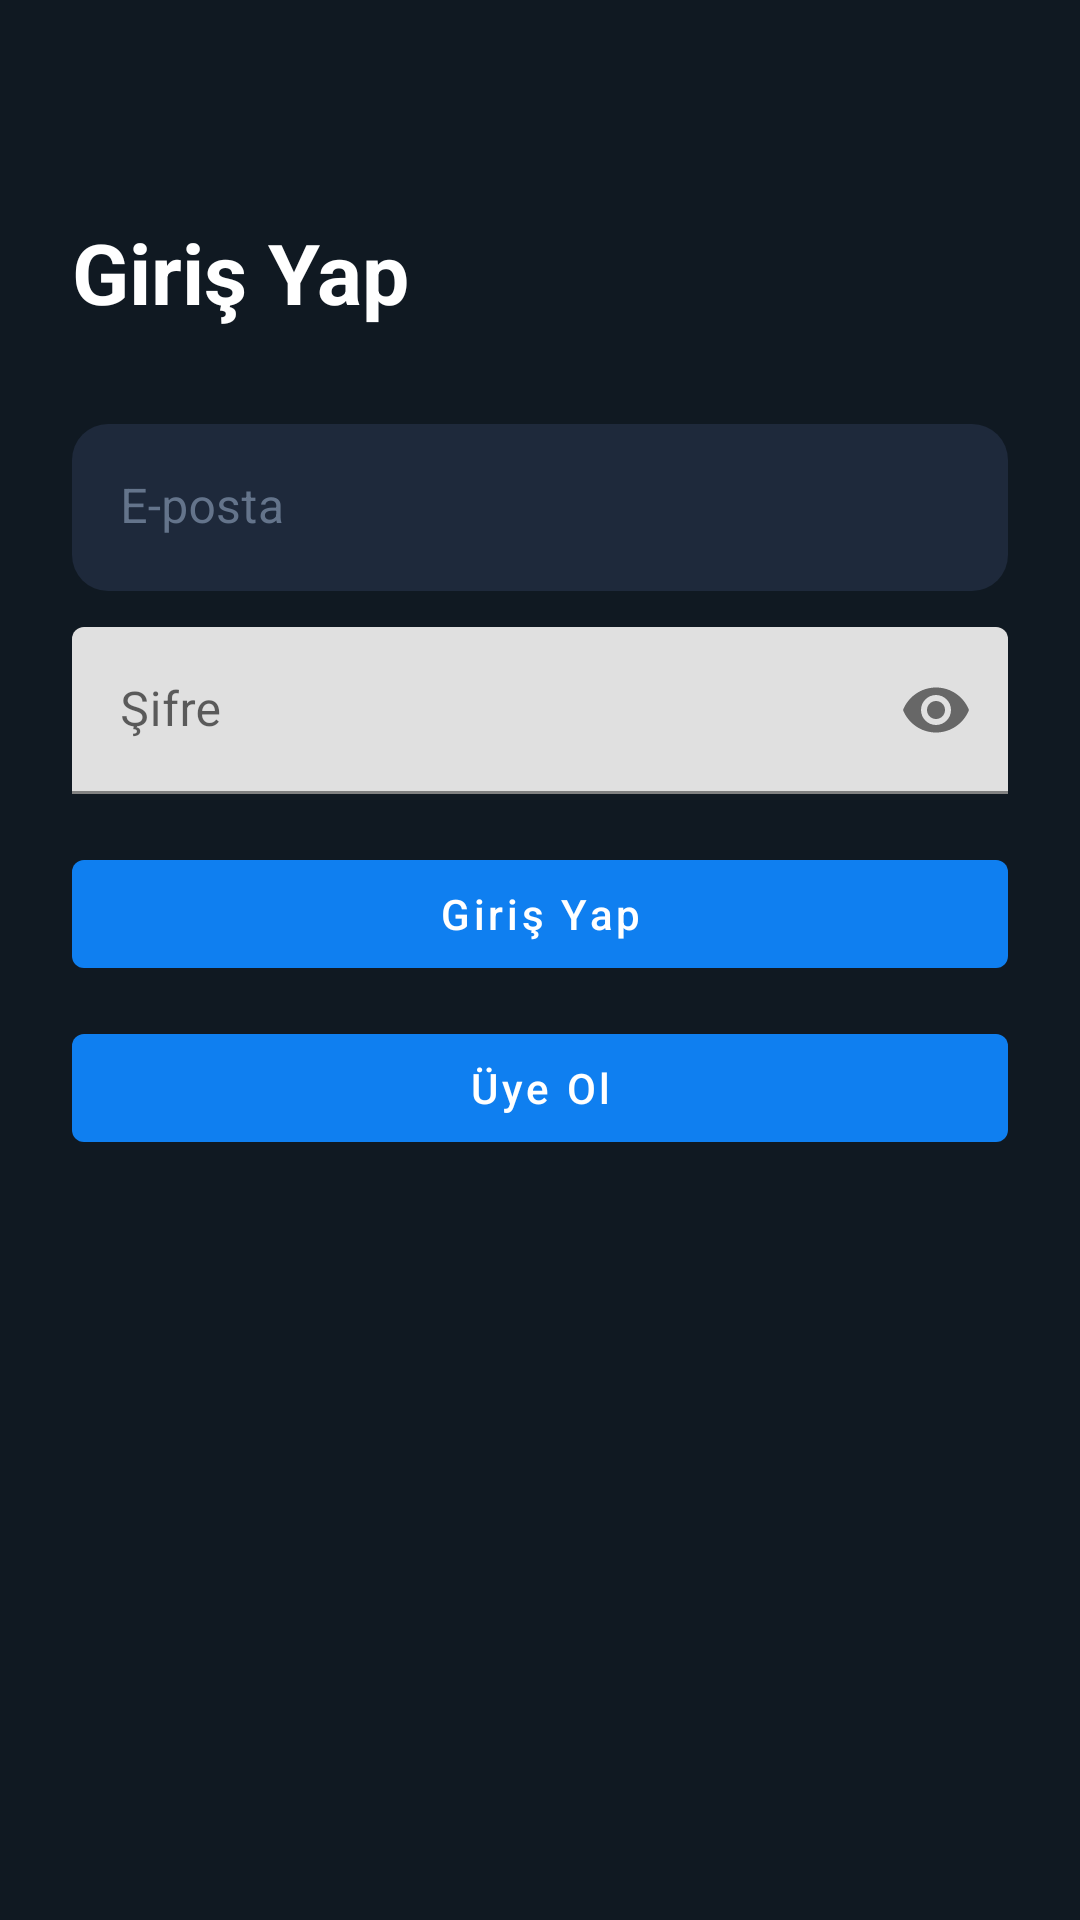

This screen was rendered from an Android layout file. Write that file and the resources it references.
<!-- AndroidManifest.xml: application theme Theme.BiTurVer -->
<!-- res/layout/activity_login.xml -->
<?xml version="1.0" encoding="utf-8"?>
<androidx.constraintlayout.widget.ConstraintLayout
    xmlns:android="http://schemas.android.com/apk/res/android"
    xmlns:app="http://schemas.android.com/apk/res-auto"
    android:layout_width="match_parent"
    android:layout_height="match_parent"
    android:background="@color/background_dark"
    android:padding="24dp">

    <TextView
        android:id="@+id/tvTitle"
        android:layout_width="wrap_content"
        android:layout_height="wrap_content"
        android:text="Giriş Yap"
        android:textColor="@color/white"
        android:textSize="28sp"
        android:textStyle="bold"
        android:layout_marginTop="48dp"
        app:layout_constraintTop_toTopOf="parent"
        app:layout_constraintStart_toStartOf="parent" />

    <com.google.android.material.textfield.TextInputLayout
        android:id="@+id/tilEmail"
        android:layout_width="0dp"
        android:layout_height="wrap_content"
        android:layout_marginTop="32dp"
        android:textColorHint="#64748B"
        app:hintTextColor="@color/primary_blue"
        app:boxStrokeColor="@color/primary_blue"
        app:boxBackgroundColor="#1E293B"
        app:boxCornerRadiusTopStart="12dp"
        app:boxCornerRadiusTopEnd="12dp"
        app:boxCornerRadiusBottomStart="12dp"
        app:boxCornerRadiusBottomEnd="12dp"
        app:boxStrokeWidth="0dp"
        app:layout_constraintTop_toBottomOf="@id/tvTitle"
        app:layout_constraintStart_toStartOf="parent"
        app:layout_constraintEnd_toEndOf="parent">

        <com.google.android.material.textfield.TextInputEditText
            android:id="@+id/etEmail"
            android:layout_width="match_parent"
            android:layout_height="wrap_content"
            android:hint="E-posta"
            android:inputType="textEmailAddress" />
    </com.google.android.material.textfield.TextInputLayout>

    <com.google.android.material.textfield.TextInputLayout
        android:id="@+id/tilPassword"
        android:layout_width="0dp"
        android:layout_height="wrap_content"
        android:layout_marginTop="12dp"
        app:endIconMode="password_toggle"
        app:layout_constraintTop_toBottomOf="@id/tilEmail"
        app:layout_constraintStart_toStartOf="parent"
        app:layout_constraintEnd_toEndOf="parent">

        <com.google.android.material.textfield.TextInputEditText
            android:id="@+id/etPassword"
            android:layout_width="match_parent"
            android:layout_height="wrap_content"
            android:hint="Şifre"
            android:inputType="textPassword" />
    </com.google.android.material.textfield.TextInputLayout>

    <com.google.android.material.button.MaterialButton
        android:id="@+id/btnLogin"
        android:layout_width="0dp"
        android:layout_height="wrap_content"
        android:layout_marginTop="16dp"
        android:text="Giriş Yap"
        android:textAllCaps="false"
        app:layout_constraintTop_toBottomOf="@id/tilPassword"
        app:layout_constraintStart_toStartOf="parent"
        app:layout_constraintEnd_toEndOf="parent" />

    <com.google.android.material.button.MaterialButton
        android:id="@+id/btnGoRegister"
        android:layout_width="0dp"
        android:layout_height="wrap_content"
        android:layout_marginTop="10dp"
        android:text="Üye Ol"
        android:textAllCaps="false"
        app:layout_constraintTop_toBottomOf="@id/btnLogin"
        app:layout_constraintStart_toStartOf="parent"
        app:layout_constraintEnd_toEndOf="parent" />

</androidx.constraintlayout.widget.ConstraintLayout>
<!-- resources referenced by this layout -->
<resources>
  <color name="background_dark">#101922</color>
  <color name="primary_blue">#0F7FF0</color>
  <color name="white">#FFFFFFFF</color>
  <style name="Theme.BiTurVer" parent="Theme.MaterialComponents.DayNight.NoActionBar">
          
          <item name="colorPrimary">@color/primary_blue</item>
          <item name="colorPrimaryVariant">@color/background_dark</item>
          <item name="colorOnPrimary">@color/white</item>
          
          <item name="colorSecondary">@color/teal_200</item>
          <item name="colorSecondaryVariant">@color/teal_700</item>
          <item name="colorOnSecondary">@color/black</item>
          
          <item name="android:statusBarColor">@color/background_dark</item>
          
      </style>
  <color name="teal_200">#FF03DAC5</color>
  <color name="teal_700">#FF018786</color>
  <color name="black">#FF000000</color>
</resources>
